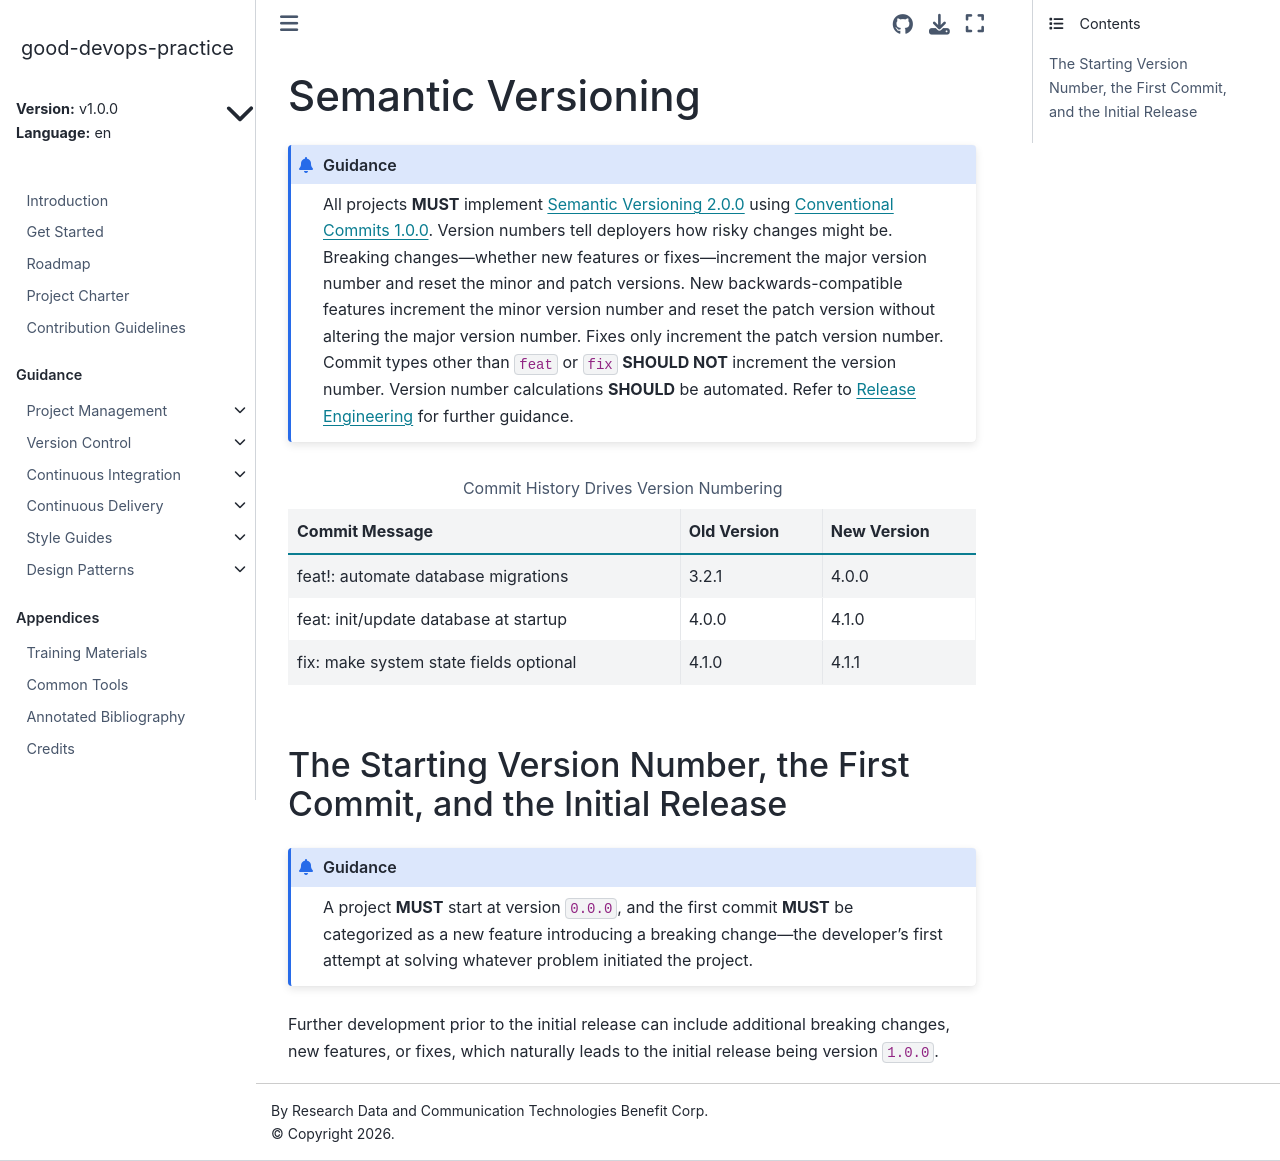

repository: ResearchDataCom/good-devops-practice · page: v1.0.0/en/build/semver.html · generator: sphinx

<!---

This work is marked CC0 1.0 Universal.  To view a copy of this mark,
visit https://creativecommons.org/publicdomain/zero/1.0/.

--->

# Semantic Versioning

:::{admonition} Guidance

All projects **MUST** implement
[Semantic Versioning 2.0.0](https://semver.org/spec/v2.0.0.html) using
[Conventional Commits 1.0.0](https://www.conventionalcommits.org/en/v1.0.0/).
Version numbers tell deployers how risky changes might be.  Breaking
changes---whether new features or fixes---increment the major version
number and reset the minor and patch versions.  New
backwards-compatible features increment the minor version number and
reset the patch version without altering the major version number.
Fixes only increment the patch version number.  Commit types other
than `feat` or `fix` **SHOULD NOT** increment the version number.
Version number calculations **SHOULD** be automated.  Refer to
[Release Engineering](releng) for further guidance.

:::

:::{table} Commit History Drives Version Numbering
:align: center

| Commit Message                         | Old Version | New Version |
|:---------------------------------------|-------------|-------------|
| feat!: automate database migrations    | 3.2.1       | 4.0.0       |
| feat: init/update database at startup  | 4.0.0       | 4.1.0       |
| fix: make system state fields optional | 4.1.0       | 4.1.1       |

:::

## The Starting Version Number, the First Commit, and the Initial Release

:::{admonition} Guidance

A project **MUST** start at version `0.0.0`, and the first commit
**MUST** be categorized as a new feature introducing a breaking
change---the developer's first attempt at solving whatever problem
initiated the project.

:::

Further development prior to the initial release can include
additional breaking changes, new features, or fixes, which naturally
leads to the initial release being version `1.0.0`.
